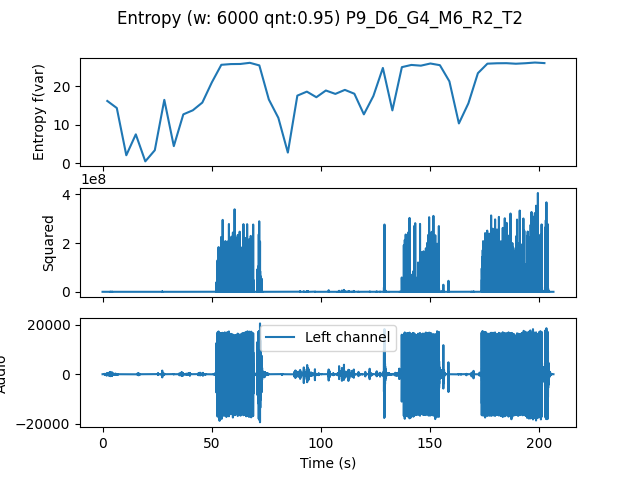

The table this chart was drawn from, first rows:
, t0, var
0.0, 0.0, 16.23
4.354, 4.354, 14.39
8.707, 8.707, 2.101
13.06, 13.06, 7.539
17.41, 17.41, 0.5116
21.77, 21.77, 3.41
26.12, 26.12, 16.52
30.48, 30.48, 4.478
34.83, 34.83, 12.74
39.18, 39.18, 13.8
43.54, 43.54, 15.81
47.89, 47.89, 21.06
52.24, 52.24, 25.64
56.6, 56.6, 25.82
60.95, 60.95, 25.85
65.31, 65.31, 26.15
69.66, 69.66, 25.48
74.01, 74.01, 16.61
78.37, 78.37, 11.84
82.72, 82.72, 2.797
87.07, 87.07, 17.61
91.43, 91.43, 18.66
95.78, 95.78, 17.2
100.1, 100.1, 18.95
104.5, 104.5, 18.06
108.8, 108.8, 19.11
113.2, 113.2, 18.11
117.6, 117.6, 12.75
121.9, 121.9, 17.51
126.3, 126.3, 24.82
130.6, 130.6, 13.77
135, 135, 25.03
139.3, 139.3, 25.6
143.7, 143.7, 25.41
148, 148, 25.98
152.4, 152.4, 25.54
156.7, 156.7, 21.33
161.1, 161.1, 10.38
165.4, 165.4, 15.61
169.8, 169.8, 23.46
174.1, 174.1, 25.93
178.5, 178.5, 26.04
182.9, 182.9, 26.06
187.2, 187.2, 25.92
191.6, 191.6, 26.05
195.9, 195.9, 26.23
200.3, 200.3, 26.08
